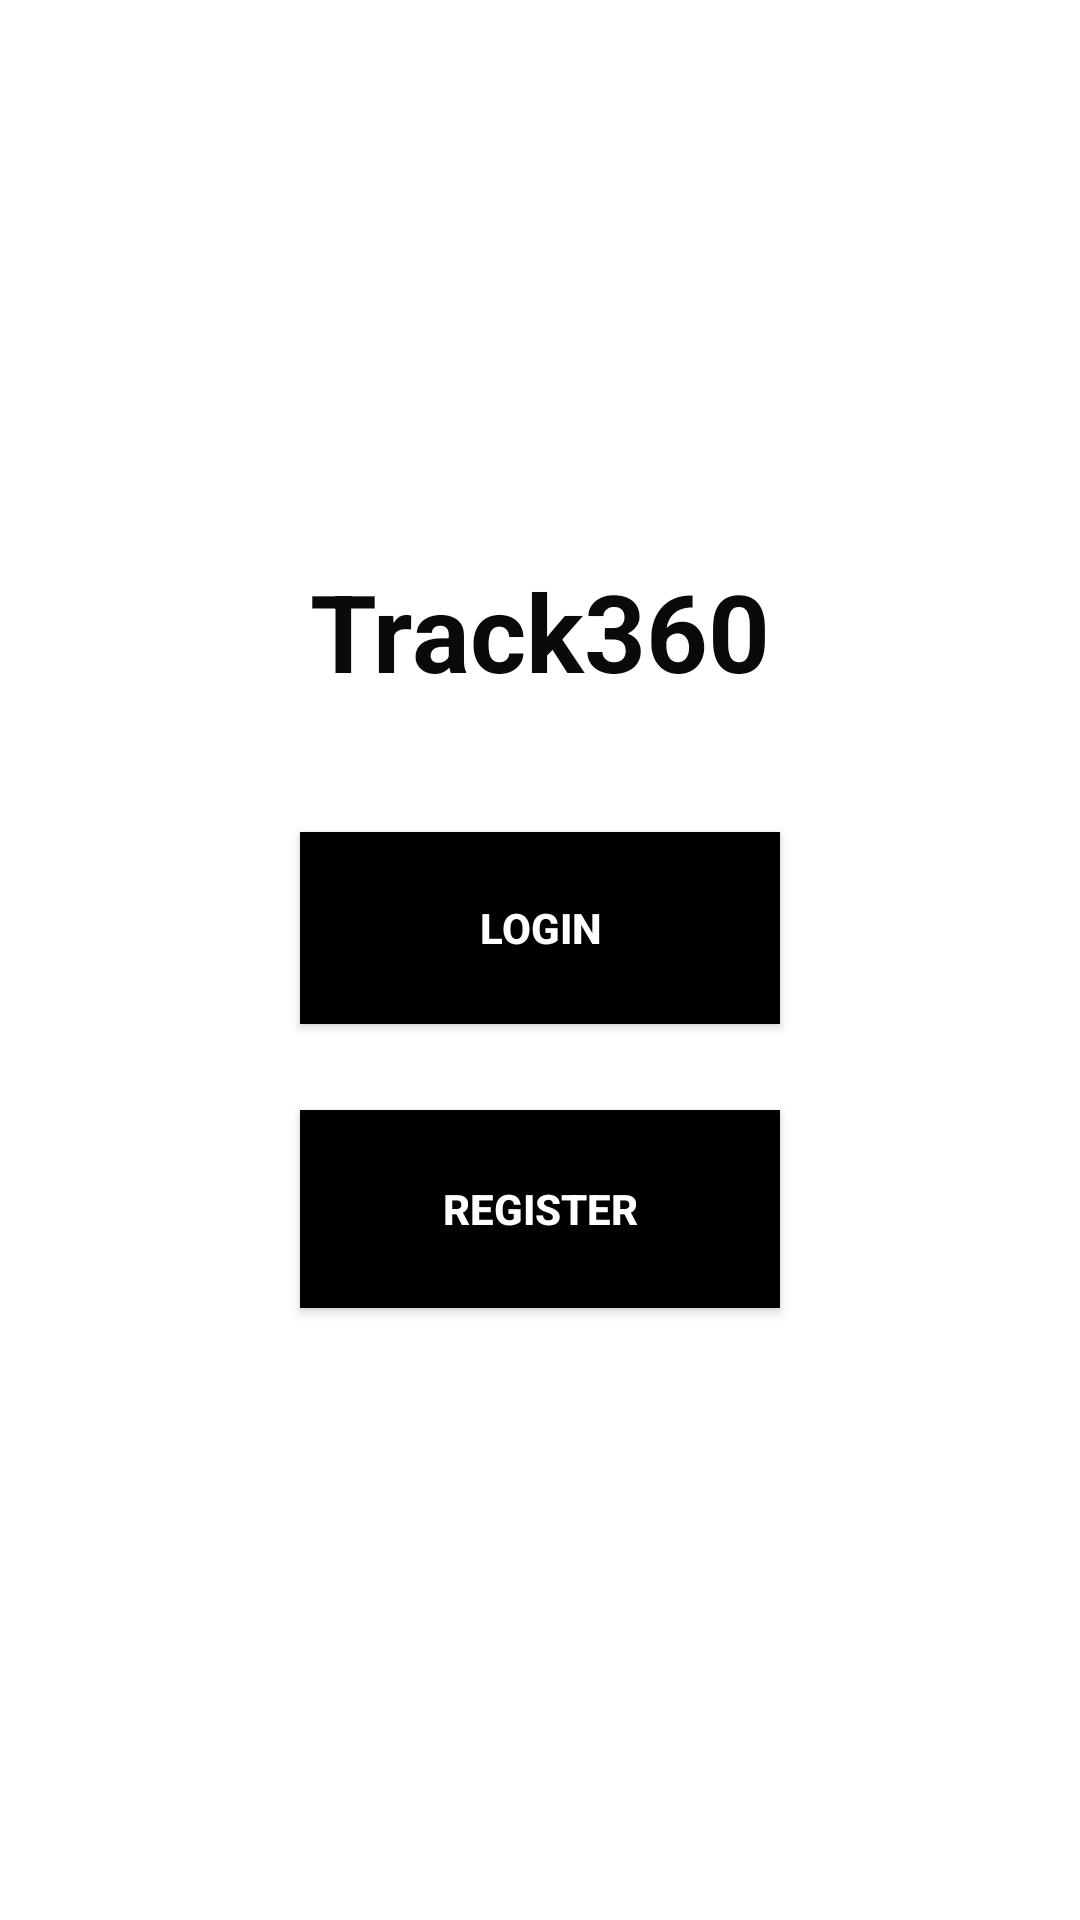

Layout XML and referenced resources for this Android screen:
<!-- AndroidManifest.xml: application theme Theme.ChakchouScan -->
<!-- res/layout/activity_home.xml -->
<?xml version="1.0" encoding="utf-8"?>
<androidx.constraintlayout.widget.ConstraintLayout xmlns:android="http://schemas.android.com/apk/res/android"
    xmlns:app="http://schemas.android.com/apk/res-auto"
    xmlns:tools="http://schemas.android.com/tools"
    android:layout_width="match_parent"
    android:layout_height="match_parent"
    android:background="@drawable/b2"
    tools:context=".Home">

    <TextView
        android:id="@+id/textView4"
        android:layout_width="wrap_content"
        android:layout_height="wrap_content"
        android:text="Track360"
        android:textColor="#0A0A0A"
        android:textSize="36sp"
        android:textStyle="bold"
        app:fontFamily=""
        app:layout_constraintBottom_toTopOf="@+id/btnHomeLogin"
        app:layout_constraintEnd_toEndOf="parent"
        app:layout_constraintStart_toStartOf="parent"
        app:layout_constraintTop_toTopOf="parent"
        app:layout_constraintVertical_bias="0.812" />

    <Button
        android:id="@+id/btnHomeLogin"
        android:layout_width="0dp"
        android:layout_height="64dp"
        android:layout_marginStart="100dp"
        android:layout_marginLeft="100dp"
        android:layout_marginEnd="100dp"
        android:layout_marginRight="100dp"
        android:background="#000000"
        android:onClick="login"
        android:text="Login"
        android:textColor="#FFFFFF"
        android:textSize="14sp"
        android:textStyle="bold"
        app:layout_constraintBottom_toTopOf="@+id/btnHomeRegister"
        app:layout_constraintEnd_toEndOf="parent"
        app:layout_constraintHorizontal_bias="0.0"
        app:layout_constraintStart_toStartOf="parent"
        app:layout_constraintTop_toTopOf="parent"
        app:layout_constraintVertical_bias="0.906" />

    <Button
        android:id="@+id/btnHomeRegister"
        android:layout_width="0dp"
        android:layout_height="66dp"
        android:layout_marginStart="100dp"
        android:layout_marginLeft="100dp"
        android:layout_marginEnd="100dp"
        android:layout_marginRight="100dp"
        android:layout_marginBottom="204dp"
        android:background="#000000"
        android:onClick="register"
        android:text="Register"
        android:textColor="#FFFFFF"
        android:textStyle="bold"
        app:layout_constraintBottom_toBottomOf="parent"
        app:layout_constraintEnd_toEndOf="parent"
        app:layout_constraintHorizontal_bias="1.0"
        app:layout_constraintStart_toStartOf="parent" />

</androidx.constraintlayout.widget.ConstraintLayout>
<!-- resources referenced by this layout -->
<resources>
  <style name="Theme.ChakchouScan" parent="Theme.MaterialComponents.DayNight.DarkActionBar">
          
          <item name="colorPrimary">@color/purple_500</item>
          <item name="colorPrimaryVariant">@color/purple_700</item>
          <item name="colorOnPrimary">@color/white</item>
          
          <item name="colorSecondary">@color/teal_200</item>
          <item name="colorSecondaryVariant">@color/teal_700</item>
          <item name="colorOnSecondary">@color/black</item>
          
          <item name="android:statusBarColor" tools:targetApi="l">?attr/colorPrimaryVariant</item>
          
      </style>
  <color name="purple_500">#FF6200EE</color>
  <color name="purple_700">#FF3700B3</color>
  <color name="white">#FFFFFFFF</color>
  <color name="teal_200">#FF03DAC5</color>
  <color name="teal_700">#FF018786</color>
  <color name="black">#FF000000</color>
</resources>
